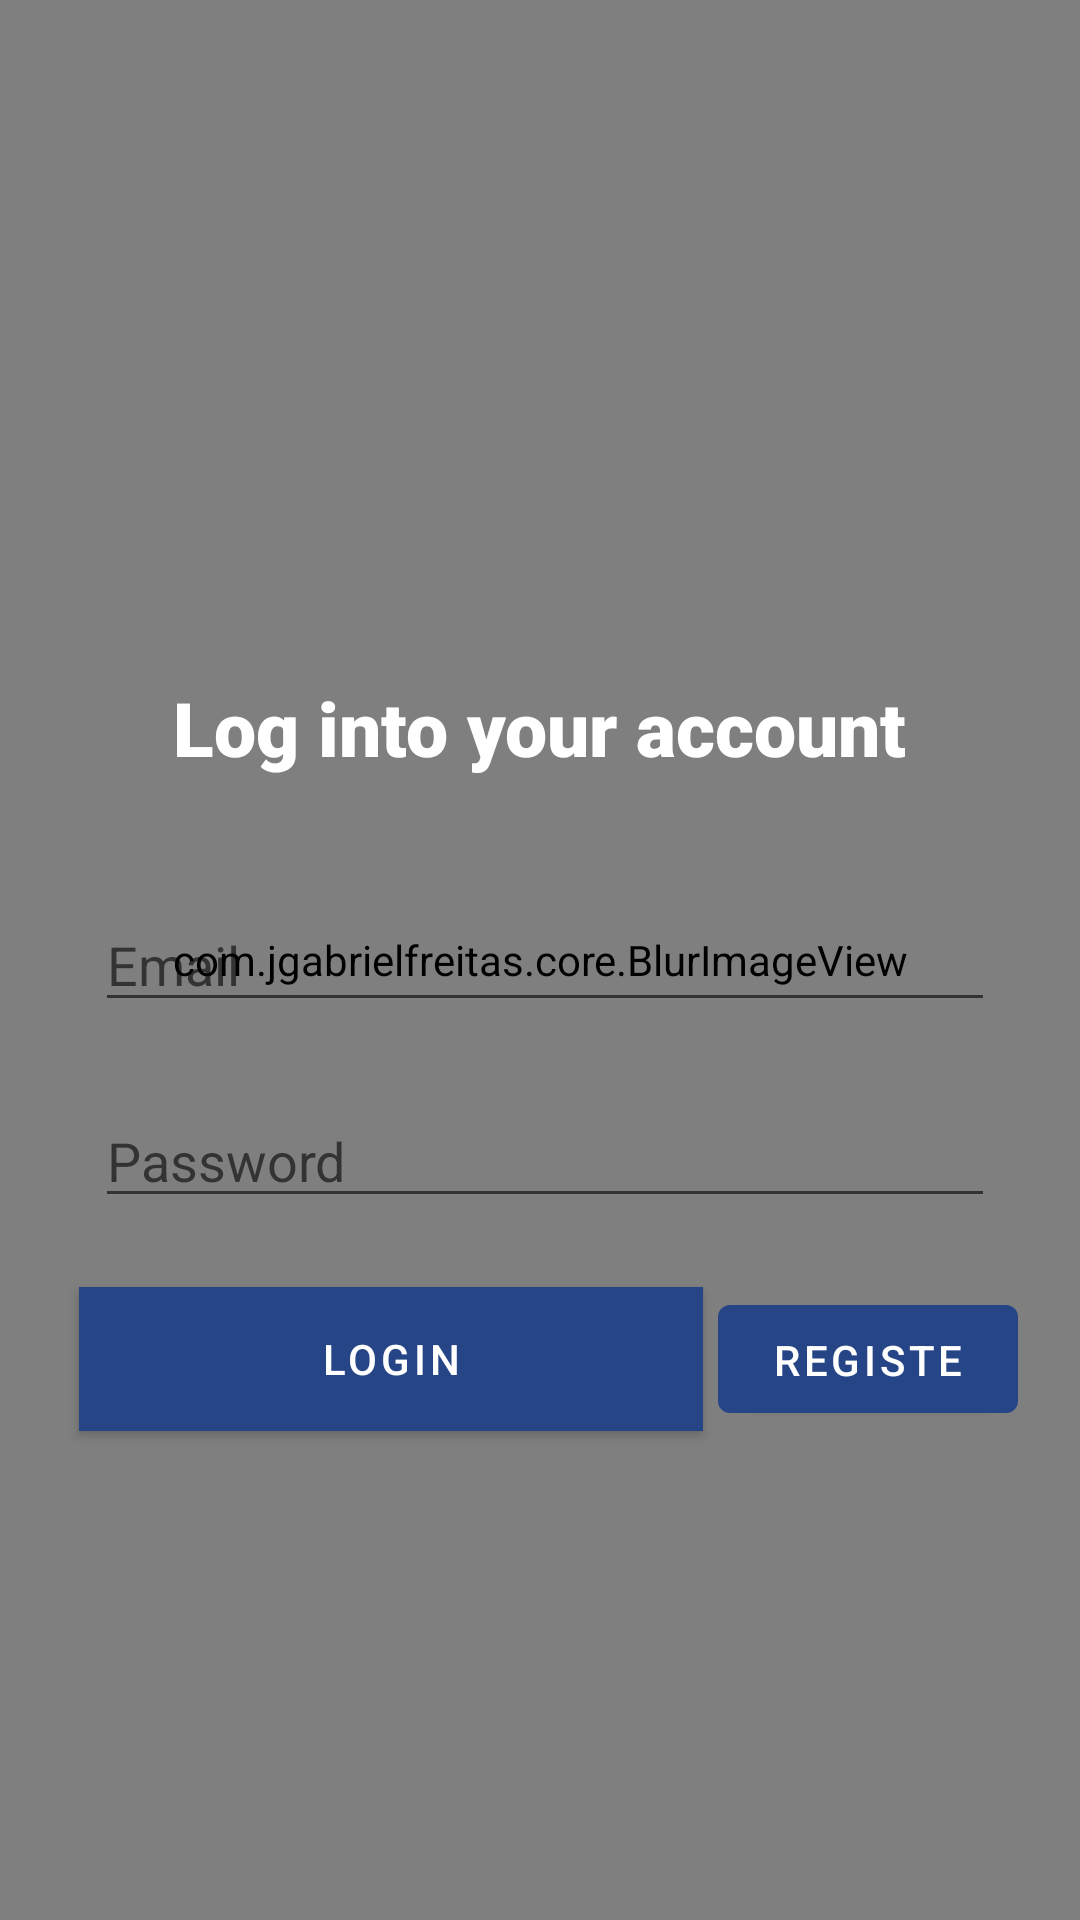

Here is an Android app screen rendered from its layout file. Give the layout XML and the strings, colors and styles it references.
<!-- AndroidManifest.xml: application theme AppTheme -->
<!-- res/layout/login_layout.xml -->
<?xml version="1.0" encoding="utf-8"?>
<androidx.constraintlayout.widget.ConstraintLayout xmlns:android="http://schemas.android.com/apk/res/android"
    xmlns:app="http://schemas.android.com/apk/res-auto"
    xmlns:tools="http://schemas.android.com/tools"
    android:id="@+id/root"
    android:layout_width="match_parent"
    android:layout_height="match_parent"
    tools:context=".LoginActivity">


    <com.jgabrielfreitas.core.BlurImageView
        android:id="@+id/bg"
        android:transitionName="bgImage"
        android:scaleType="centerCrop"
        android:layout_width="match_parent"
        android:layout_height="match_parent"
        android:src="@drawable/image_bg"
        app:layout_constraintBottom_toBottomOf="parent"
        app:layout_constraintEnd_toEndOf="parent"
        app:layout_constraintStart_toStartOf="parent"
        app:layout_constraintTop_toTopOf="parent" />

    <TextView
        android:layout_width="wrap_content"
        android:layout_height="wrap_content"
        android:layout_marginStart="8dp"
        android:layout_marginLeft="8dp"
        android:layout_marginTop="8dp"
        android:layout_marginEnd="8dp"
        android:layout_marginRight="8dp"
        android:layout_marginBottom="8dp"
        android:text="Log into your account"
        android:textSize="25sp"
        android:textColor="@android:color/white"
        android:fontFamily="sans-serif-black"
        app:layout_constraintVertical_bias="0.9"
        app:layout_constraintBottom_toTopOf="@+id/linearLayout"
        app:layout_constraintEnd_toEndOf="parent"
        app:layout_constraintStart_toStartOf="parent"
        app:layout_constraintTop_toTopOf="parent" />


    <LinearLayout
        android:id="@+id/linearLayout"
        android:layout_width="wrap_content"
        android:layout_height="wrap_content"
        android:background="@drawable/edit_text_bg"
        android:gravity="center"
        android:paddingRight="5dp"
        android:paddingEnd="5dp"
        android:transitionName="emailCon"
        app:layout_constraintBottom_toBottomOf="parent"
        app:layout_constraintEnd_toEndOf="parent"
        app:layout_constraintStart_toStartOf="parent"
        app:layout_constraintTop_toTopOf="parent">

        <com.google.android.material.textfield.TextInputEditText
            android:id="@+id/email"
            android:transitionName="email"
            android:layout_width="@dimen/loginTextWidth"
            android:hint="Email"
            android:layout_height="wrap_content"
            android:layout_marginStart="8dp"
            android:layout_marginLeft="8dp"
            android:layout_marginTop="8dp"
            android:layout_marginBottom="8dp"
            style="@style/Widget.AppCompat.EditText" />
    </LinearLayout>

    <LinearLayout
        android:id="@+id/linearLayout2"
        android:layout_width="wrap_content"
        android:layout_height="wrap_content"
        android:layout_marginTop="8dp"
        android:background="@drawable/edit_text_bg"
        android:gravity="center"
        android:paddingRight="5dp"
        android:paddingEnd="5dp"
        android:transitionName="passwordCon"
        app:layout_constraintBottom_toBottomOf="parent"
        app:layout_constraintEnd_toEndOf="parent"
        app:layout_constraintStart_toStartOf="parent"
        app:layout_constraintTop_toBottomOf="@+id/linearLayout"
        app:layout_constraintVertical_bias="0">

        <com.google.android.material.textfield.TextInputEditText
            android:id="@+id/password"
            android:transitionName="password"
            android:layout_width="@dimen/loginTextWidth"
            android:layout_height="wrap_content"
            android:layout_marginStart="8dp"
            android:layout_marginLeft="8dp"
            android:layout_marginTop="8dp"
            android:layout_marginBottom="8dp"
            android:hint="Password"
            android:inputType="textPassword" />
    </LinearLayout>

    <LinearLayout
        android:layout_width="wrap_content"
        android:layout_height="wrap_content"
        android:layout_marginStart="8dp"
        android:layout_marginLeft="8dp"
        android:layout_marginTop="8dp"
        app:layout_constraintBottom_toBottomOf="parent"
        app:layout_constraintEnd_toEndOf="parent"
        app:layout_constraintStart_toStartOf="parent"
        app:layout_constraintVertical_bias="0"
        app:layout_constraintHorizontal_bias="0.45"
        app:layout_constraintTop_toBottomOf="@+id/linearLayout2"
        android:gravity="center"
        android:padding="7dp"
        android:clipToPadding="false">
        <com.google.android.material.button.MaterialButton
            android:id="@+id/btnSave"
            android:transitionName="login"
            android:layout_width="@dimen/loginButtonWidthPri"
            android:layout_height="wrap_content"
            android:layout_marginRight="5dp"
            android:shadowRadius="0"
            android:background="@color/btnPrimary"
            android:text="Login"
            android:backgroundTint="@color/btnSecondary"/>
        <com.google.android.material.button.MaterialButton
            android:id="@+id/btnEdit"
            android:transitionName="register"
            android:lines="1"
            android:layout_width="@dimen/registerButtonWidthSec"
            android:layout_height="wrap_content"
            android:text="Register"
            />
    </LinearLayout>


</androidx.constraintlayout.widget.ConstraintLayout>
<!-- resources referenced by this layout -->
<resources>
  <color name="btnPrimary">#C5D500</color>
  <color name="btnSecondary">#457AFF</color>
  <dimen name="loginButtonWidthPri">208dp</dimen>
  <dimen name="loginTextWidth">300dp</dimen>
  <dimen name="registerButtonWidthSec">100dp</dimen>
  <!-- drawable image_bg: jpg bitmap (drawable-hdpi, 9610 bytes) -->
  <style name="AppTheme" parent="Theme.MaterialComponents.DayNight.NoActionBar">
          
          <item name="colorPrimary">@color/colorPrimary</item>
          <item name="colorPrimaryDark">@color/colorPrimaryDark</item>
          <item name="colorAccent">@color/colorAccent</item>
      </style>
  <color name="colorPrimary">#264586</color>
  <color name="colorPrimaryDark">#002057</color>
  <color name="colorAccent">#D81B60</color>
</resources>
